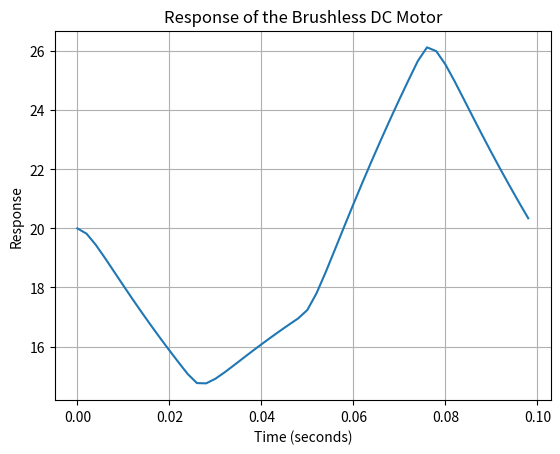

Write the Python code that produced this figure.
import numpy as np
import matplotlib.pyplot as plt
from scipy import signal

def simulate_motor(system, current_state=0, control_inputs=[0], time_step=0.025, sampling_time=0.005):
    """
    Simulate output of a continuous-time linear system for a sequence of inputs.

    Parameters
    ----------
    system : an instance of the LTI class from a scipy transfer function.
    control_inputs : list or numpy array
        An input array containing the sequence of inputs that will be sent
        to the system updated at each time step.
    time_step : value (float)
        The time steps at which the inputs to the system are updated.
    sampling_time : value (float)
        The sampling time the system will be simulated and its feedbacks will be generated.

    Returns
    -------
    t_out : 1D ndarray
        Time values for the output.
    y_out : 1D ndarray
        System response.
    x_out : ndarray
        Time evolution of the state vector.    
    """
    n_steps = len(control_inputs)
    t = np.arange(0, n_steps*time_step, sampling_time)
    X = []
    for t_k in t:
        i = int(t_k/time_step)
        x_k = control_inputs[i]
        X.append(x_k)

    X = np.array(X) - current_state
    t_out, y_out, x_out = signal.lsim(system, X, t)
    return t_out, y_out + current_state, x_out

# Transfer function coefficients
num = [6023]
den = [1, 477.4, 6023]

# Create the system
system = signal.TransferFunction(num, den)

# Sequence of control inputs
current_rad_s = 20
control_inputs = np.array([0, 25, 50, 0])

# Simulate system for sequential inputs
t_out, y_out, x_out = simulate_motor(system=system,
                                     current_state=current_rad_s,
                                     control_inputs=control_inputs,
                                     time_step=0.025,
                                     sampling_time=0.002)

# Calculate the total displacement using trapezoidal integration
total_displacement = np.trapz(y_out, t_out)

# Plot the response
plt.plot(t_out, y_out)
plt.title('Response of the Brushless DC Motor')
plt.xlabel('Time (seconds)')
plt.ylabel('Response')
plt.grid(True)
plt.show()
print(total_displacement)
